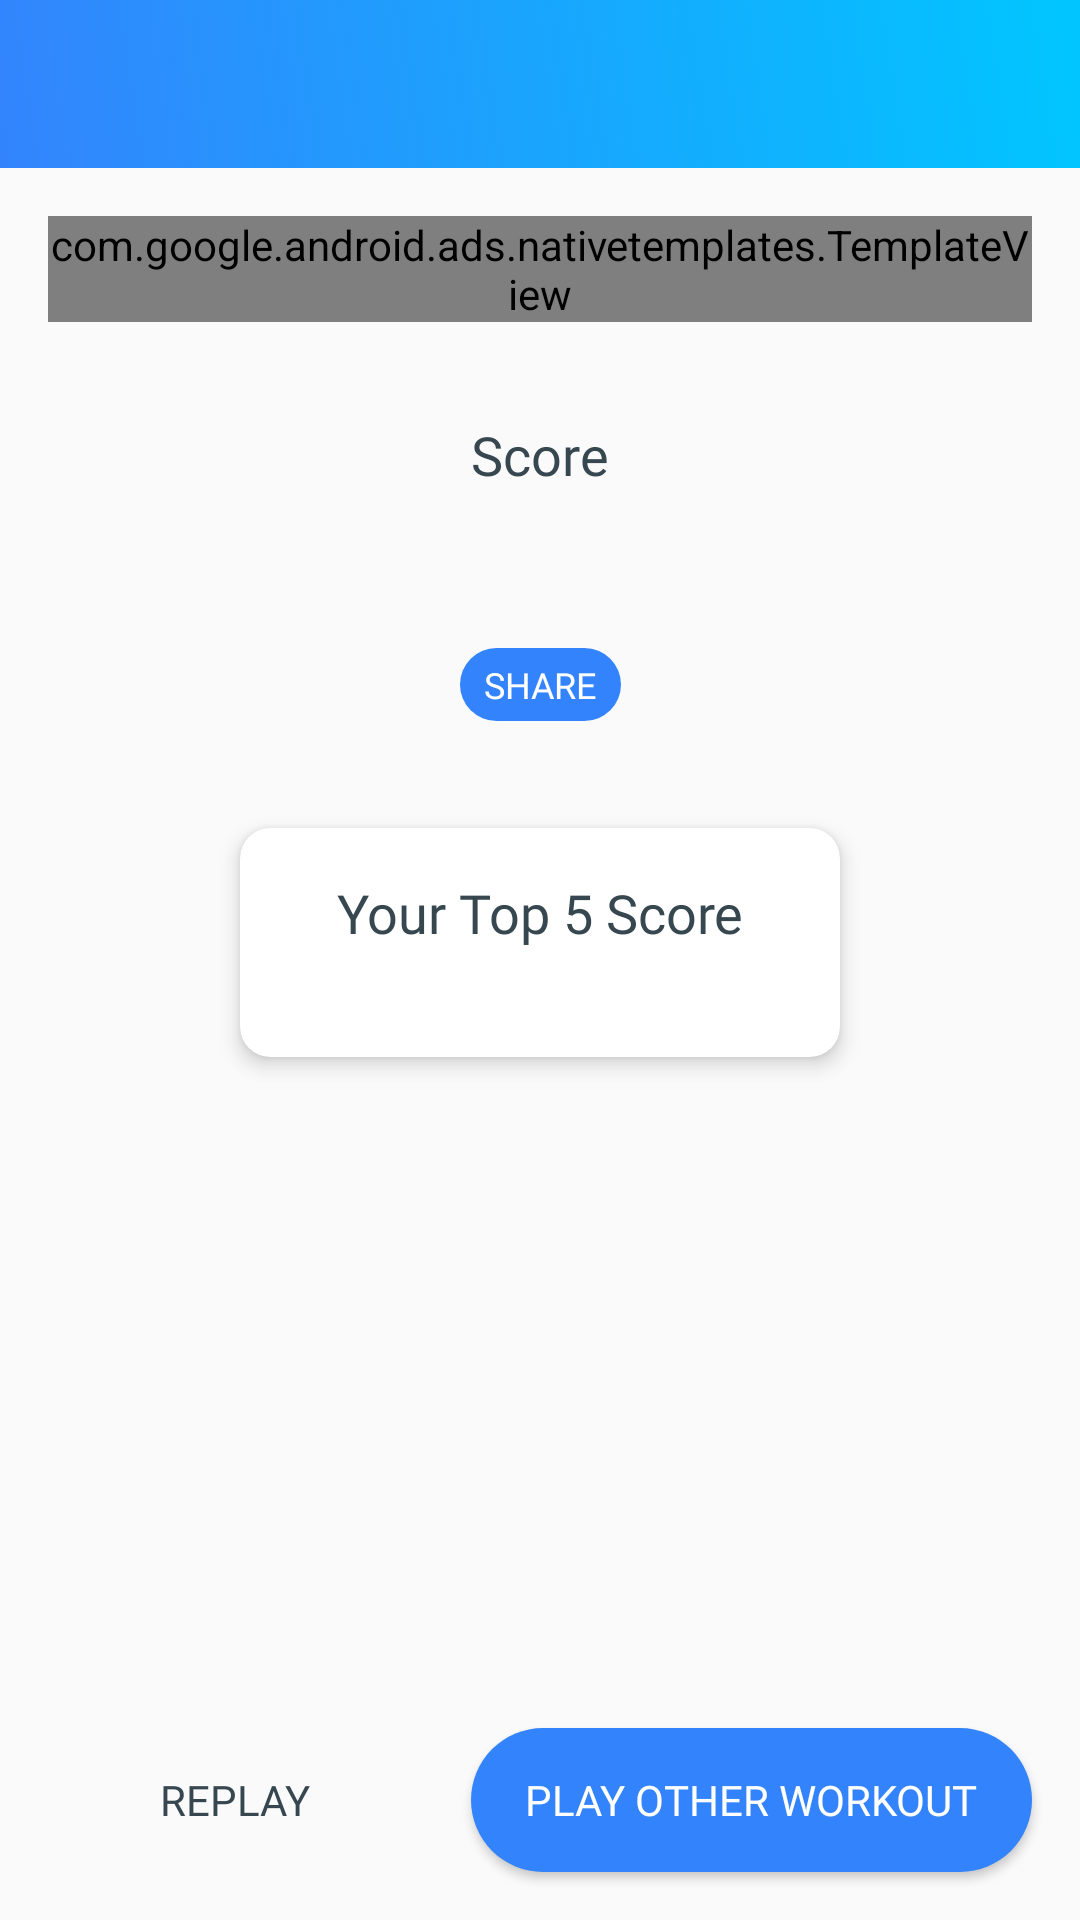

Produce the Android XML layout that renders to this screen, including the resource entries it uses.
<!-- AndroidManifest.xml: application theme AppTheme -->
<!-- res/layout/fragment_gameover.xml -->
<?xml version="1.0" encoding="utf-8"?>
<layout xmlns:android="http://schemas.android.com/apk/res/android"
    xmlns:app="http://schemas.android.com/apk/res-auto"
    xmlns:tools="http://schemas.android.com/tools">

    <data>
        <variable
            name="viewModel"
            type="com.wemadefun.neurality.ui.eventgameover.GameOverViewModel" />
        <variable
            name="energyViewModel"
            type="com.wemadefun.neurality.ui.EnergyViewModel" />
    </data>


    <androidx.constraintlayout.widget.ConstraintLayout
        android:layout_width="match_parent"
        android:layout_height="match_parent">

        <ScrollView
            android:layout_width="match_parent"
            android:layout_height="match_parent"
            app:layout_constraintBottom_toBottomOf="parent"
            app:layout_constraintEnd_toEndOf="parent"
            app:layout_constraintStart_toStartOf="parent"
            app:layout_constraintTop_toTopOf="parent">

            <androidx.constraintlayout.widget.ConstraintLayout
                android:layout_width="match_parent"
                android:layout_height="wrap_content"
                android:paddingBottom="100dp">

                <RelativeLayout
                    android:id="@+id/relativeLayout"
                    android:layout_width="match_parent"
                    android:layout_height="?android:attr/actionBarSize"
                    android:background="@drawable/bg_sky"
                    app:layout_constraintEnd_toEndOf="parent"
                    app:layout_constraintStart_toStartOf="parent"
                    app:layout_constraintTop_toTopOf="parent">

                    <TextView
                        android:id="@+id/text_actionBar"
                        android:layout_width="wrap_content"
                        android:layout_height="wrap_content"
                        android:layout_marginStart="16dp"
                        android:layout_marginTop="16dp"
                        android:layout_marginEnd="16dp"
                        android:layout_marginBottom="16dp"
                        android:fontFamily="@font/roboto"
                        android:gravity="center_vertical"
                        android:scrollbarSize="0dp"
                        android:textColor="@color/white"
                        android:textSize="18sp"
                        android:textStyle="bold"
                        tools:text="@string/score" />

                </RelativeLayout>

                <com.google.android.ads.nativetemplates.TemplateView
                    android:id="@+id/native_ad_gameover"
                    android:layout_width="match_parent"
                    android:layout_height="wrap_content"
                    android:layout_marginStart="16dp"
                    android:layout_marginTop="16dp"
                    android:layout_marginEnd="16dp"
                    app:gnt_template_type="@layout/gnt_small_template_view"
                    app:layout_constraintEnd_toEndOf="parent"
                    app:layout_constraintStart_toStartOf="parent"
                    app:layout_constraintTop_toBottomOf="@+id/relativeLayout" />

                <TextView
                    android:id="@+id/_text_score"
                    android:layout_width="wrap_content"
                    android:layout_height="wrap_content"
                    android:layout_marginTop="32dp"
                    android:fontFamily="@font/roboto_light"
                    android:text="@string/score"
                    android:textColor="@color/text_darkgray"
                    android:textSize="18sp"
                    app:layout_constraintEnd_toEndOf="parent"
                    app:layout_constraintStart_toStartOf="parent"
                    app:layout_constraintTop_toBottomOf="@+id/native_ad_gameover" />

                <TextView
                    android:id="@+id/text_score"
                    android:layout_width="wrap_content"
                    android:layout_height="wrap_content"
                    android:layout_marginTop="8dp"
                    android:fontFamily="@font/roboto_light"
                    android:gravity="center"
                    android:text="@{viewModel.score}"
                    android:textColor="@color/fui_linkColor"
                    android:textSize="30sp"
                    android:textStyle="bold"
                    app:layout_constraintEnd_toEndOf="parent"
                    app:layout_constraintStart_toStartOf="parent"
                    app:layout_constraintTop_toBottomOf="@+id/_text_score"
                    tools:text="5000" />


                <androidx.cardview.widget.CardView
                    android:layout_width="200dp"
                    android:layout_height="wrap_content"
                    android:layout_marginTop="64dp"
                    android:layout_marginBottom="8dp"
                    android:elevation="0dp"
                    android:gravity="center_horizontal"
                    app:cardCornerRadius="10dp"
                    app:cardElevation="4dp"
                    app:layout_constraintBottom_toBottomOf="parent"
                    app:layout_constraintEnd_toEndOf="parent"
                    app:layout_constraintStart_toStartOf="parent"
                    app:layout_constraintTop_toBottomOf="@id/text_score">

                    <LinearLayout
                        android:layout_width="match_parent"
                        android:layout_height="match_parent"
                        android:orientation="vertical"
                        android:paddingBottom="4dp">

                        <TextView
                            android:layout_width="match_parent"
                            android:layout_height="wrap_content"
                            android:layout_marginTop="16dp"
                            android:fontFamily="@font/roboto_light"
                            android:gravity="center"
                            android:text="@string/your_best_score"
                            android:textColor="@color/text_darkgray"
                            android:textSize="18sp"
                            app:layout_constraintBottom_toBottomOf="parent"
                            app:layout_constraintEnd_toEndOf="parent"
                            app:layout_constraintStart_toStartOf="parent"
                            app:layout_constraintTop_toTopOf="parent"
                            app:layout_constraintVertical_bias="0.35
" />

                        <androidx.recyclerview.widget.RecyclerView
                            android:id="@+id/recycler_score"
                            android:layout_width="match_parent"
                            android:layout_height="wrap_content"
                            android:layout_margin="16dp"
                            android:nestedScrollingEnabled="true"
                            app:layoutManager="androidx.recyclerview.widget.LinearLayoutManager" />
                    </LinearLayout>
                </androidx.cardview.widget.CardView>

                <TextView
                    android:id="@+id/button_share"
                    android:layout_width="wrap_content"
                    android:layout_height="wrap_content"
                    android:layout_marginTop="4dp"
                    android:background="@drawable/curved_blue_24dp"
                    android:fontFamily="@font/roboto_light"
                    android:paddingLeft="8dp"
                    android:paddingTop="4dp"
                    android:paddingRight="8dp"
                    android:paddingBottom="4dp"
                    android:text="@string/share"
                    android:textColor="@color/white"
                    android:textSize="12sp"
                    app:layout_constraintEnd_toEndOf="@+id/text_score"
                    app:layout_constraintStart_toStartOf="@+id/text_score"
                    app:layout_constraintTop_toBottomOf="@+id/text_score" />

            </androidx.constraintlayout.widget.ConstraintLayout>

        </ScrollView>

        <Button
            android:elevation="10dp"
            android:id="@+id/button_play_other"
            android:layout_width="0dp"
            android:layout_height="wrap_content"
            android:layout_marginStart="16dp"
            android:layout_marginEnd="16dp"
            android:layout_marginBottom="16dp"
            android:background="@drawable/curved_blue_24dp"
            android:fontFamily="@font/roboto"
            android:onClick="@{() -> viewModel.onOtherWorkoutButtonClick()}"
            android:paddingLeft="16dp"
            android:paddingRight="16dp"
            android:text="@string/play_other_workout"
            android:textColor="@color/white"
            app:layout_constraintBottom_toBottomOf="parent"
            app:layout_constraintEnd_toEndOf="parent"
            app:layout_constraintStart_toEndOf="@+id/button_replay" />

        <Button
            android:elevation="10dp"
            android:id="@+id/button_replay"
            android:layout_width="125dp"
            android:layout_height="wrap_content"
            android:layout_marginStart="16dp"
            android:layout_marginBottom="16dp"
            android:background="@drawable/curved_gray_24dp"
            android:fontFamily="@font/roboto"
            android:onClick="@{() -> energyViewModel.onNavigateToGame()}"
            android:text="@string/replay"
            android:textColor="@color/text_darkgray"
            app:layout_constraintBottom_toBottomOf="parent"
            app:layout_constraintStart_toStartOf="parent" />

    </androidx.constraintlayout.widget.ConstraintLayout>
</layout>
<!-- resources referenced by this layout -->
<resources>
  <color name="text_darkgray">#37474f</color>
  <color name="white">#FFFFFF</color>
  <!-- drawable bg_sky (drawable) -->
  <?xml version="1.0" encoding="utf-8"?>
  <selector
      xmlns:android="http://schemas.android.com/apk/res/android">
      <item>
          <shape>
              <gradient
                  android:startColor="@color/sky_start"
                  android:endColor="@color/sky_end"
                  android:angle="45"/>
      </shape>
      </item>
  </selector>
  <!-- drawable curved_blue_24dp (drawable) -->
  <?xml version="1.0" encoding="utf-8"?>
  <shape
      xmlns:android="http://schemas.android.com/apk/res/android"
      android:shape="rectangle">
      <solid android:color="@color/sky_start" />
      <corners android:radius="24dp" />
  </shape>
  <!-- drawable curved_gray_24dp (drawable) -->
  <?xml version="1.0" encoding="utf-8"?>
  <shape
      xmlns:android="http://schemas.android.com/apk/res/android"
      android:shape="rectangle">
      <solid android:color="@color/gray_btn_bg_color" />
      <corners android:radius="24dp" />
  </shape>
  <string name="play_other_workout">Play Other Workout</string>
  <string name="replay">Replay</string>
  <string name="score">Score</string>
  <string name="share">SHARE</string>
  <string name="your_best_score">Your Top 5 Score</string>
  <style name="AppTheme" parent="Theme.AppCompat.Light.NoActionBar">
          
          <item name="colorPrimary">@color/sky_start</item>
          <item name="colorPrimaryDark">@color/sky_start</item>
          <item name="colorAccent">@color/sky_start</item>
      </style>
  <color name="sky_start">#3384fc</color>
  <color name="sky_end">#00c6ff</color>
</resources>
